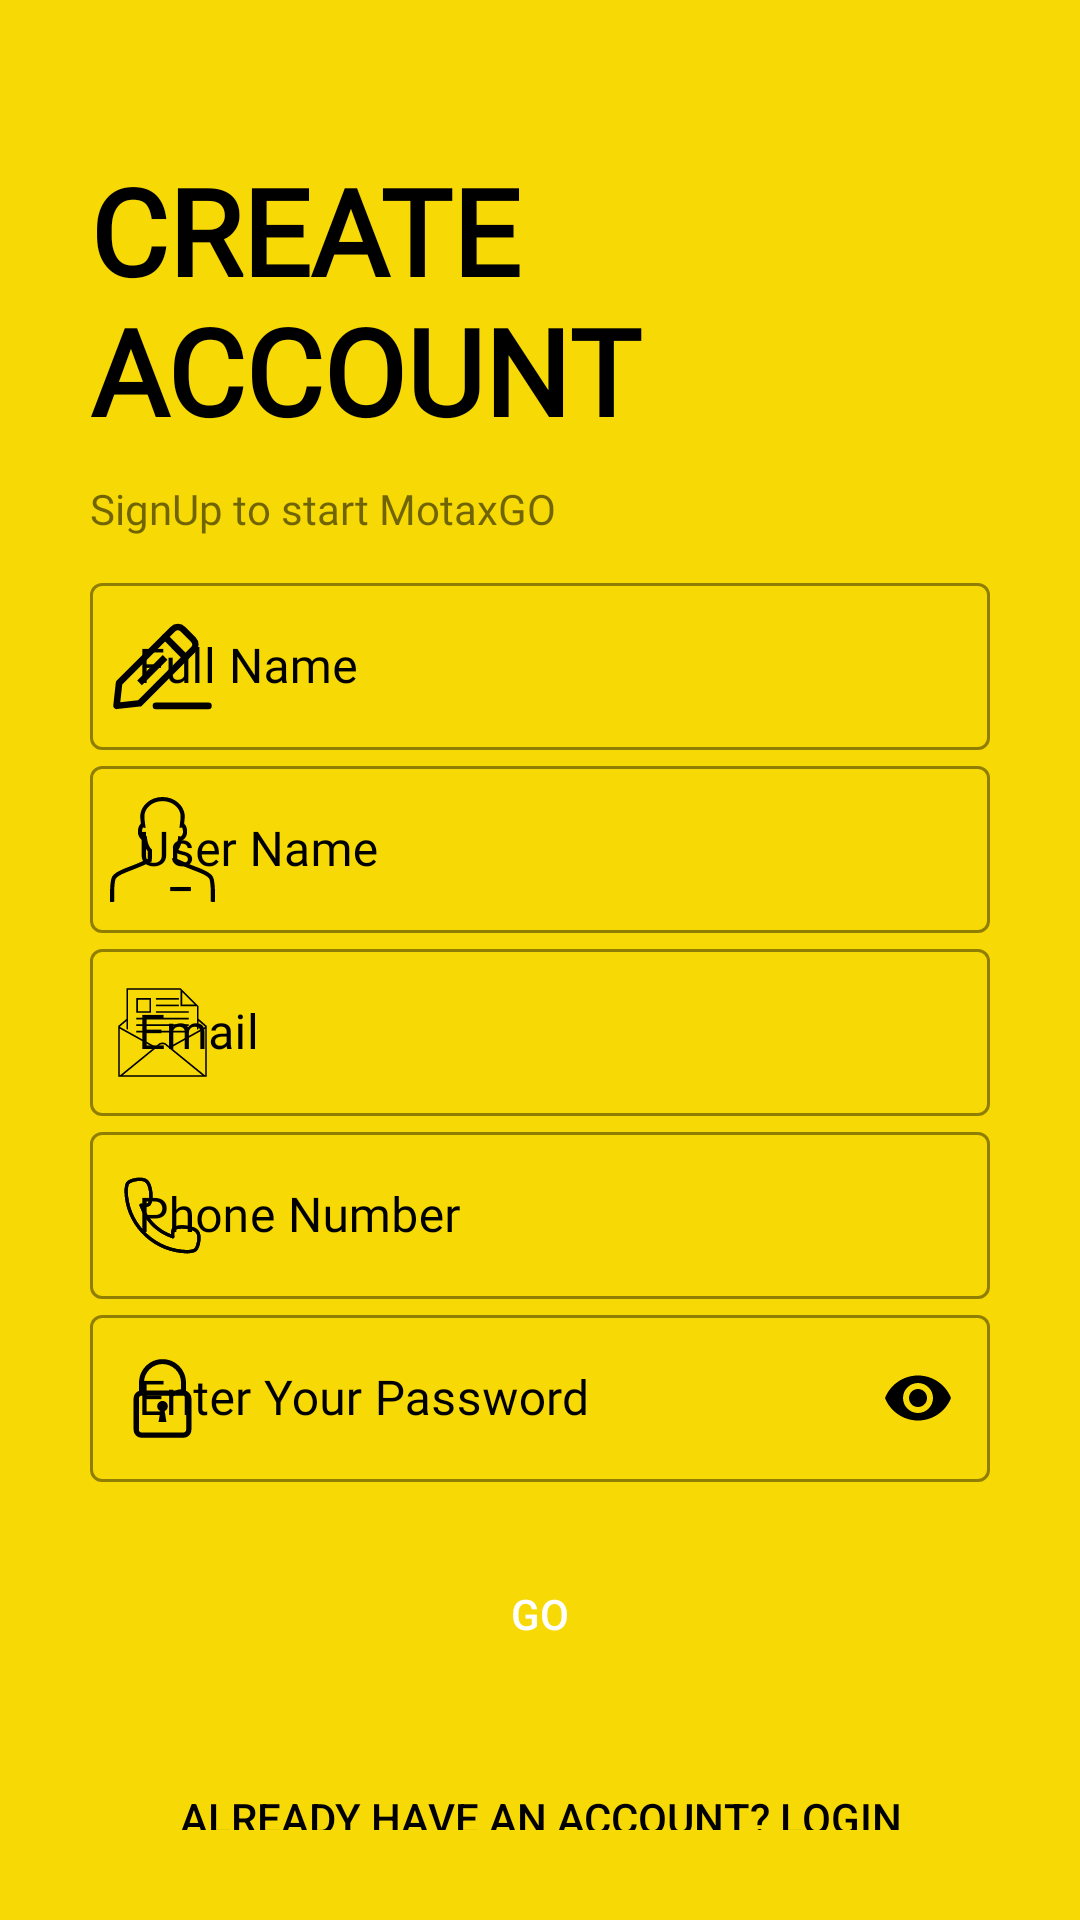

Android layout source for this screen:
<!-- AndroidManifest.xml: application theme Theme.MotaX -->
<!-- res/layout/activity_sign_up.xml -->
<?xml version="1.0" encoding="utf-8"?>
<ScrollView xmlns:android="http://schemas.android.com/apk/res/android"
    xmlns:app="http://schemas.android.com/apk/res-auto"
    xmlns:tools="http://schemas.android.com/tools"
    android:layout_width="match_parent"
    android:layout_height="match_parent"
    android:background="@color/gold"
    android:padding="30dp"
    android:transitionName="transition_signup"
    tools:context=".Common.LoginSignUp.SignUpActivity">

    <LinearLayout
        android:layout_width="match_parent"
        android:layout_height="wrap_content"
        android:orientation="vertical">


        <ImageView
            android:id="@+id/btnSignUp_Back"
            android:layout_width="wrap_content"
            android:layout_height="wrap_content"
            android:padding="5dp"
            android:src="@drawable/ic_baseline_arrow_back_24"
            android:transitionName="transition_back_signup_btn"/>

        <LinearLayout
            android:layout_marginTop="10dp"
            android:layout_width="match_parent"
            android:layout_height="wrap_content"
            android:orientation="vertical">

            <TextView
                android:id="@+id/txtSignUp_title"
                android:layout_width="wrap_content"
                android:layout_height="wrap_content"
                android:fontFamily="@font/muli_semibold"
                android:text="@string/create_account"
                android:textAllCaps="true"
                android:textColor="@color/black"
                android:textSize="40sp"
                android:textStyle="bold"
                android:transitionName="transition_title_signup"/>














            <TextView
                android:layout_width="match_parent"
                android:layout_height="wrap_content"
                android:text="@string/signup_to_start_motaxgo"
                android:fontFamily="@font/coves_bold"
                android:layout_marginTop="10dp"/>
        </LinearLayout>

        <LinearLayout
            android:layout_width="match_parent"
            android:layout_height="wrap_content"
            android:layout_marginTop="10dp"
            android:orientation="vertical">

            <com.google.android.material.textfield.TextInputLayout
                style="@style/Widget.MaterialComponents.TextInputLayout.OutlinedBox"
                android:layout_width="match_parent"
                android:layout_height="wrap_content"
                android:hint="@string/full_name"
                android:textColorHint="@color/black"
                app:boxStrokeColor="@color/black"
                app:boxStrokeWidthFocused="2dp"
                app:endIconMode="clear_text"
                app:endIconTint="@color/black"
                app:startIconDrawable="@drawable/pen"
                app:startIconTint="@color/black">

                <com.google.android.material.textfield.TextInputEditText
                    android:layout_width="match_parent"
                   android:layout_height="wrap_content"
                    android:fontFamily="@font/coves_light"
                    android:inputType="text"
                    android:textColor="@color/black" />
            </com.google.android.material.textfield.TextInputLayout>

            <com.google.android.material.textfield.TextInputLayout
                style="@style/Widget.MaterialComponents.TextInputLayout.OutlinedBox"
                android:layout_width="match_parent"
                android:layout_height="wrap_content"
                android:hint="@string/user_name"
                android:textColorHint="@color/black"
                app:boxStrokeColor="@color/black"
                app:boxStrokeWidthFocused="2dp"
                app:endIconMode="clear_text"
                app:endIconTint="@color/black"
                app:startIconDrawable="@drawable/ic_iconfinder_avatar_2411789"
                app:startIconTint="@color/black">

                <com.google.android.material.textfield.TextInputEditText
                    android:layout_width="match_parent"
                    android:layout_height="wrap_content"
                    android:fontFamily="@font/coves_light"
                    android:inputType="text"
                    android:textColor="@color/black" />
            </com.google.android.material.textfield.TextInputLayout>

            <com.google.android.material.textfield.TextInputLayout
                style="@style/Widget.MaterialComponents.TextInputLayout.OutlinedBox"
                android:layout_width="match_parent"
                android:layout_height="wrap_content"
                android:hint="@string/email"
                android:textColorHint="@color/black"
                app:boxStrokeColor="@color/black"
                app:boxStrokeWidthFocused="2dp"
                app:endIconMode="clear_text"
                app:endIconTint="@color/black"
                app:startIconDrawable="@drawable/ic_iconfinder_seo_emailer_1009242"
                app:startIconTint="@color/black">

                <com.google.android.material.textfield.TextInputEditText
                    android:layout_width="match_parent"
                    android:layout_height="wrap_content"
                    android:fontFamily="@font/coves_light"
                    android:inputType="text"
                    android:textColor="@color/black" />
            </com.google.android.material.textfield.TextInputLayout>

            <com.google.android.material.textfield.TextInputLayout
                style="@style/Widget.MaterialComponents.TextInputLayout.OutlinedBox"
                android:layout_width="match_parent"
                android:layout_height="wrap_content"
                android:hint="@string/phone_number"
                android:textColorHint="@color/black"
                app:boxStrokeColor="@color/black"
                app:boxStrokeWidthFocused="2dp"
                app:endIconMode="clear_text"
                app:endIconTint="@color/black"
                app:startIconDrawable="@drawable/ic_iconfinder_phone_1954539"
                app:startIconTint="@color/black">

                <com.google.android.material.textfield.TextInputEditText
                    android:layout_width="match_parent"
                    android:layout_height="wrap_content"
                    android:fontFamily="@font/coves_light"
                    android:inputType="text"
                    android:textColor="@color/black" />
            </com.google.android.material.textfield.TextInputLayout>

            <com.google.android.material.textfield.TextInputLayout
                android:layout_width="match_parent"
                android:layout_height="wrap_content"
                style="@style/Widget.MaterialComponents.TextInputLayout.OutlinedBox"
                android:hint="@string/enter_your_password"
                android:textColorHint="@color/black"
                app:boxStrokeColor="@color/black"
                app:boxStrokeWidthFocused="2dp"
                app:startIconDrawable="@drawable/password"
                app:startIconTint="@color/black"
                app:endIconMode="password_toggle"
                app:endIconTint="@color/black">

                <com.google.android.material.textfield.TextInputEditText
                    android:layout_width="match_parent"
                    android:layout_height="wrap_content"
                    android:fontFamily="@font/coves_light"
                    android:textColor="@color/black"
                    android:inputType="textPassword"/>
            </com.google.android.material.textfield.TextInputLayout>

        </LinearLayout>
        <Button
            android:id="@+id/btnSignUp_Next"
            android:layout_width="match_parent"
            android:layout_height="wrap_content"
            android:text="@string/go"
            android:layout_marginTop="20dp"
            android:background="@drawable/custom_button_black"
            android:layout_marginRight="5dp"
            android:layout_marginLeft="5dp"
            android:textColor="@color/white"
            android:onClick="callNextSignUpScreen"
            android:transitionName="transition_next_signup_btn"/>

        <Button
            android:id="@+id/btnLogin_Signup"
            android:layout_width="match_parent"
            android:layout_height="0dp"
            android:text="@string/already_have_account"
            android:textAllCaps="true"
            android:textColor="@color/black"
            android:background="#00000000"
            android:layout_marginTop="20dp"
            android:layout_weight="1"
            android:transitionName="transition_login_signup_btn"/>


    </LinearLayout>
</ScrollView>
<!-- resources referenced by this layout -->
<resources>
  <color name="black">#000000</color>
  <color name="gold">#F7D905</color>
  <color name="white">#FFFFFFFF</color>
  <!-- drawable password (drawable) -->
  <vector android:height="35dp" android:viewportHeight="64"
      android:viewportWidth="64" android:width="35dp" xmlns:android="http://schemas.android.com/apk/res/android">
      <path android:fillColor="#134563" android:pathData="M46.3,28.7h-3v-6.4c0,-6.2 -5.1,-11.3 -11.3,-11.3c-6.2,0 -11.3,5.1 -11.3,11.3v6.4h-3v-6.4c0,-7.9 6.4,-14.3 14.3,-14.3s14.3,6.4 14.3,14.3L46.3,28.7"/>
      <path android:fillColor="#134563" android:pathData="M44.8,55.9h-25.6c-2.6,0 -4.8,-2.2 -4.8,-4.8v-19.2c0,-2.6 2.2,-4.8 4.8,-4.8h25.6c2.6,0 4.8,2.2 4.8,4.8v19.2C49.6,53.8 47.4,55.9 44.8,55.9L44.8,55.9zM19.2,30.3c-0.9,0 -1.6,0.7 -1.6,1.6v19.2c0,0.9 0.7,1.6 1.6,1.6h25.6c0.9,0 1.6,-0.7 1.6,-1.6v-19.2c0,-0.9 -0.7,-1.6 -1.6,-1.6L19.2,30.3L19.2,30.3z"/>
      <path android:fillColor="#134563" android:pathData="M35.2,36.7c0,1.8 -1.4,3.2 -3.2,3.2s-3.2,-1.4 -3.2,-3.2s1.4,-3.2 3.2,-3.2S35.2,35 35.2,36.7"/>
      <path android:fillColor="#134563" android:pathData="M32.8,36.7l-1.6,0l-1.6,9.6l4.8,0l-1.6,-9.6"/>
  </vector>
  <!-- drawable pen (drawable) -->
  <vector android:height="35dp" android:viewportHeight="32"
      android:viewportWidth="32" android:width="35dp" xmlns:android="http://schemas.android.com/apk/res/android">
      <path android:fillColor="#101820" android:pathData="M2,29a1,1 0,0 1,-1 -1.11l0.77,-7a1,1 0,0 1,0.29 -0.59L18.42,3.94a3.2,3.2 0,0 1,4.53 0l3.11,3.11a3.2,3.2 0,0 1,0 4.53L9.71,27.93a1,1 0,0 1,-0.59 0.29l-7,0.77ZM9,27.22L9,27.22ZM3.73,21.45l-0.6,5.42 5.42,-0.6 16.1,-16.1a1.2,1.2 0,0 0,0 -1.7L21.53,5.35a1.2,1.2 0,0 0,-1.7 0Z"/>
      <path android:fillColor="#101820" android:pathData="M23,14.21a1,1 0,0 1,-0.71 -0.29L16.08,7.69A1,1 0,0 1,17.5 6.27l6.23,6.23a1,1 0,0 1,0 1.42A1,1 0,0 1,23 14.21Z"/>
      <path android:fillColor="#101820" android:pathData="M8.2999,20.2889l7.7852,-7.7852l1.4142,1.4142l-7.7852,7.7852z"/>
      <path android:fillColor="#101820" android:pathData="M30,29H14a1,1 0,0 1,0 -2H30a1,1 0,0 1,0 2Z"/>
  </vector>
  <!-- drawable text_view_circle (drawable) -->
  <?xml version="1.0" encoding="utf-8"?>
  <shape xmlns:android="http://schemas.android.com/apk/res/android"
      android:shape="oval">
  
      <solid android:color="@color/gold"/>
  
      <stroke
          android:color="#000"
          android:width="4dp"/>
  
      <corners
          android:bottomLeftRadius="100dp"
          android:bottomRightRadius="100dp"
          android:topLeftRadius="100dp"
          android:topRightRadius="100dp"/>
  </shape>
  <string name="_1_3">1/3</string>
  <string name="already_have_account">Already have an account? Login</string>
  <string name="create_account">Create Account</string>
  <string name="email">Email</string>
  <string name="enter_your_password">Enter Your Password</string>
  <string name="full_name">Full Name</string>
  <string name="go">Go</string>
  <string name="phone_number">Phone Number</string>
  <string name="signup_to_start_motaxgo">SignUp to start MotaxGO</string>
  <string name="user_name">User Name</string>
  <style name="Theme.MotaX" parent="Theme.MaterialComponents.Light.NoActionBar">
          
          <item name="colorPrimary">@color/black</item>
          <item name="colorPrimaryVariant">@color/black</item>
          <item name="colorOnPrimary">@color/black</item>
          
          <item name="colorSecondary">@color/black</item>
          <item name="colorSecondaryVariant">@color/teal_700</item>
          <item name="colorOnSecondary">@color/black</item>
          
          <item name="android:statusBarColor" tools:targetApi="l">?attr/colorPrimaryVariant</item>
          
      </style>
  <color name="teal_700">#FF018786</color>
</resources>
